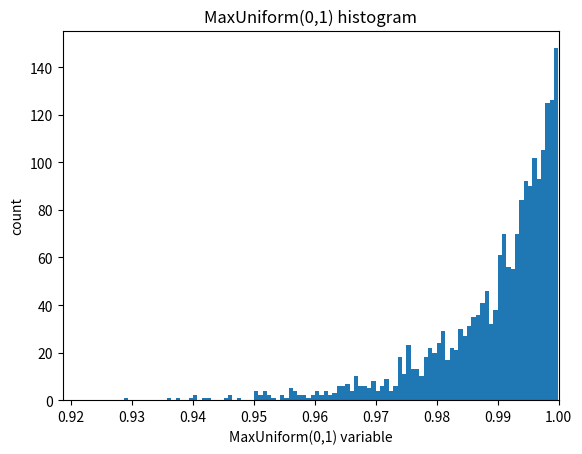

Here is the Python script that generated this plot:
import numpy as np
from matplotlib import pyplot as plt


def maxUniList(N, n):

    res = []
    for i in range(0, N):
        uniList = np.random.uniform(0, 1, n)
        res.append(max(uniList))
    return res

maxUniListSample = maxUniList(2000, 100)
for i in maxUniListSample:
    print(i)

plt.xlim([min(maxUniListSample)-0.01, 1])
plt.hist(maxUniListSample, bins=100, alpha=1)
plt.title('MaxUniform(0,1) histogram')
plt.xlabel('MaxUniform(0,1) variable')
plt.ylabel('count')

plt.show()